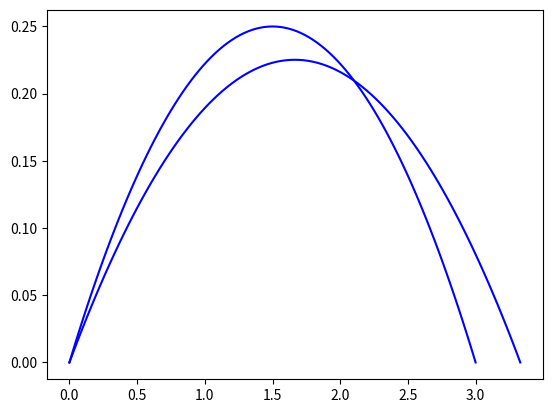

Generate this figure with matplotlib: (Note: this script raises an exception after producing the figure.)
#!/usr/bin/env python3
# -*- coding: utf-8 -*-
"""
Created on Thu Jun  4 08:01:48 2020

[redacted]
"""
import math
import matplotlib.pyplot as plt
import numpy as np

vAZ = 0.5

kPC = 0.9

tIns = 5

tStp = 100

# Calculated new inspiration time with respect of kPC
dt = round(tIns + tIns*(math.pow(kPC, -1) -1), 4)

# math.pow((175/180), (3/2))

# isperation flow    
y = []
for i in range(1, tStp+1):
    # print(i)
    q = (dt/tStp)*i
    # print(q)
    vflr = 6*vAZ*((-1/kPC*(math.pow(dt, (-3)))*math.pow(q,2)) + ((1/kPC*(math.pow(dt, -2)))*q)) 
    y.append(vflr)

t = 3
def func(kpc): 
    d = round(t + t*(math.pow(kpc, -1) -1), 2)
    k = np.arange(0, d+(d/tStp), d/tStp)    
    m = []
    for i in k:
        # print(i)
        # q = (dt/tStp)*i
        # print(q)
        vflr = 6*vAZ*kpc*((-(1/kpc)*(math.pow(d, (-3)))*math.pow(i,2)) + ((1/kpc*(math.pow(d, -2)))*i)) 
        m.append(vflr)
    return m, k


m1, k1 = func(1)
m2, k2 = func(.9)

plt.plot(k1, m1, "b")
plt.plot(k2, m2, "b")
plt.show()

    
# cummulated sum
y2 = []
j = 0
for i in y:
    j =j+i*(dt/tStp)   
    y2.append(j)
max(y2)
# calculate percentage of cummulated sum steps
y2p = []
for i in range(len(y2)):
    if i < (len(y2)-2):
        j = (y2[i+1]-y2[i])/vAZ*dt
        # print(j)
        y2p.append(j)

sum(y2p)
we = int((len(y2p)-1)/2)
wee = y2p[we]

g1 = y2p[we:]
g2 = []
# g1[-2]
for i in range(2, len(g1)+1):
    j=g1[-i]
    # print(j)
    g2.append(j)
    
g = g1 + g2
sum(g)

# hh = []
# a = time.time()
# for i in range(tStp-1):
#     j = time.time()
#     hh.append(j)
#     time.sleep(g[i])

# b = time.time()
# c = b-a
# g[1500]
# list(range(tStp))

# round(4.7890234, 3)

# min(g)
# sum(g)
x1 = list(range(tStp))
x = list(range(tStp))
xx = list(range(3))
# p1 = plt.plot(hh, x)
p2 = plt.plot(x1, g)

plt.figure(1)
plt.plot(x, y, "r")    
plt.plot(x, y2, "b")
plt.plot(x, y2, "b")
plt.show()



# p1 = plt.plot(x,y)    


y1=[]
for i in range(51):
    y = -5*i*i+ 3*i
    y1.append(y)
    
p2 = plt.plot(x, y1)    

y2 = []
for i in range(51):
    y = -0.5*(-3/5) + math.sqrt(((3*3)/5/4)-(-i/5))
    y2.append(y)
p2 = plt.plot(x, y2)    
5/3500
